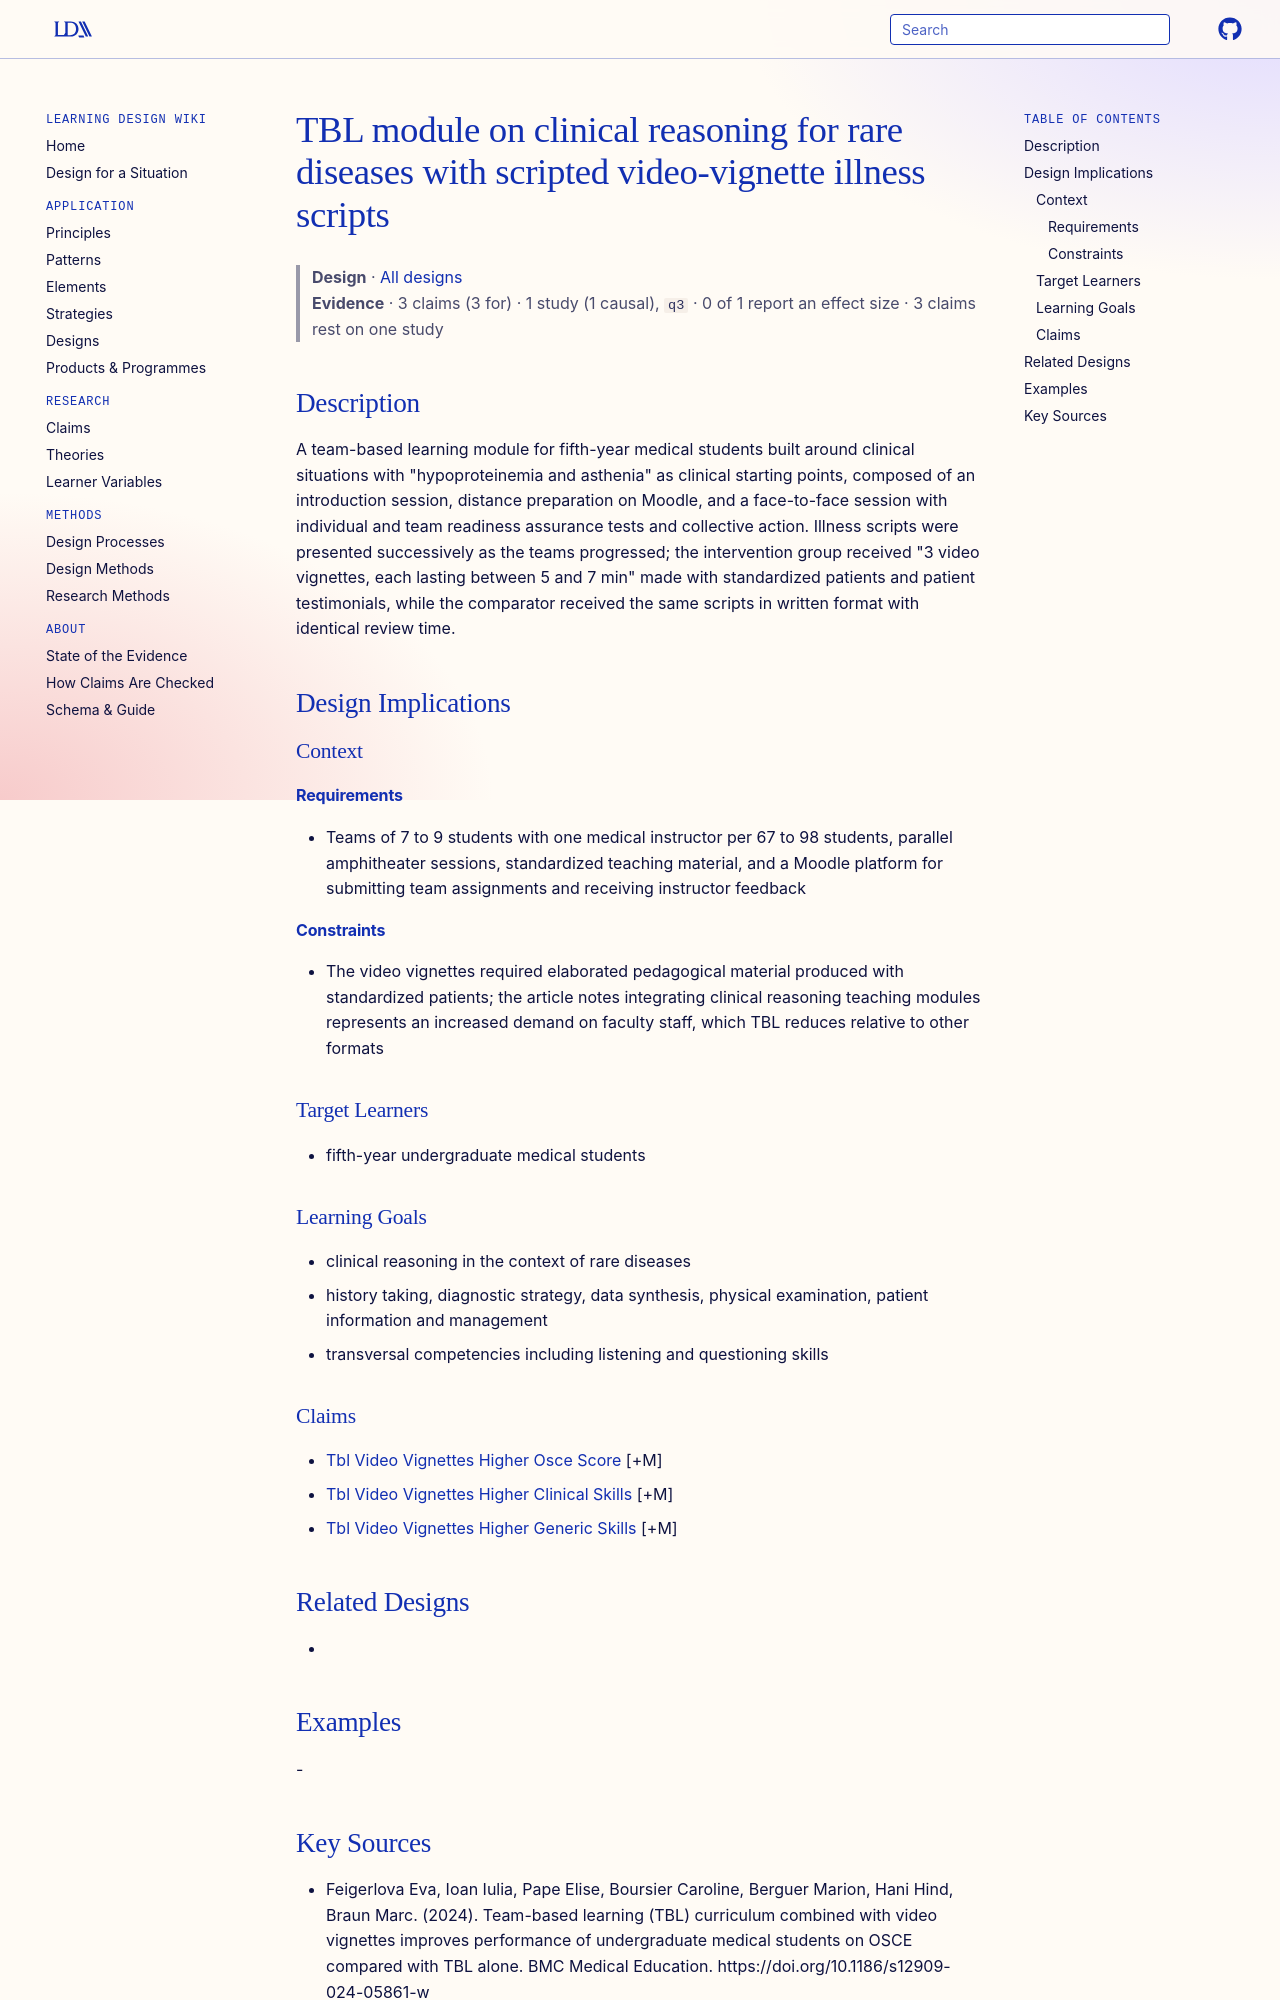

repository: Learning-Design-Alliance/learning-wiki · page: designs/tbl-video-vignette-rare-disease-module/index.html · generator: mkdocs

---
type: design
id: tbl-video-vignette-rare-disease-module
title: TBL module on clinical reasoning for rare diseases with scripted video-vignette illness scripts
description: "A team-based learning module for fifth-year medical students built around clinical situations with \"hypoproteinemia and asthenia\" as clinical starting points, composed of an introduction session, distance preparation..."
status: review
generated:
  by: "process:settle-candidates"
  at: 2026-11-07
sources:
  - id: feigerlova-eva-2024
    resource: "https://doi.org/10.1186/s12909-024-05861-w"
    title: "Feigerlova Eva, Ioan Iulia, Pape Elise, Boursier Caroline, Berguer Marion, Hani Hind, Braun Marc. (2024). Team-based learning (TBL) curriculum combined with video vignettes improves performance of undergraduate medical students on OSCE compared with TBL alone. BMC Medical Education. https://doi.org/10.1186/s12909-024-05861-w"
    author: Feigerlova Eva, Ioan Iulia, Pape Elise, Boursier Caroline, Berguer Marion, Hani Hind, Braun Marc
---

# TBL module on clinical reasoning for rare diseases with scripted video-vignette illness scripts

> **Design** · [All designs](index.md)
> **Evidence** · 3 claims (3 for) · 1 study (1 causal), `q3` · 0 of 1 report an effect size · 3 claims rest on one study

## Description
A team-based learning module for fifth-year medical students built around clinical situations with "hypoproteinemia and asthenia" as clinical starting points, composed of an introduction session, distance preparation on Moodle, and a face-to-face session with individual and team readiness assurance tests and collective action. Illness scripts were presented successively as the teams progressed; the intervention group received "3 video vignettes, each lasting between 5 and 7 min" made with standardized patients and patient testimonials, while the comparator received the same scripts in written format with identical review time.

## Design Implications

### Context
#### Requirements
- Teams of 7 to 9 students with one medical instructor per 67 to 98 students, parallel amphitheater sessions, standardized teaching material, and a Moodle platform for submitting team assignments and receiving instructor feedback
#### Constraints
- The video vignettes required elaborated pedagogical material produced with standardized patients; the article notes integrating clinical reasoning teaching modules represents an increased demand on faculty staff, which TBL reduces relative to other formats

### Target Learners
- fifth-year undergraduate medical students

### Learning Goals
- clinical reasoning in the context of rare diseases
- history taking, diagnostic strategy, data synthesis, physical examination, patient information and management
- transversal competencies including listening and questioning skills

### Claims
- [Tbl Video Vignettes Higher Osce Score](../claims/tbl-video-vignettes-higher-osce-score.md) [+M]
- [Tbl Video Vignettes Higher Clinical Skills](../claims/tbl-video-vignettes-higher-clinical-skills.md) [+M]
- [Tbl Video Vignettes Higher Generic Skills](../claims/tbl-video-vignettes-higher-generic-skills.md) [+M]

## Related Designs
- 

## Examples
-
